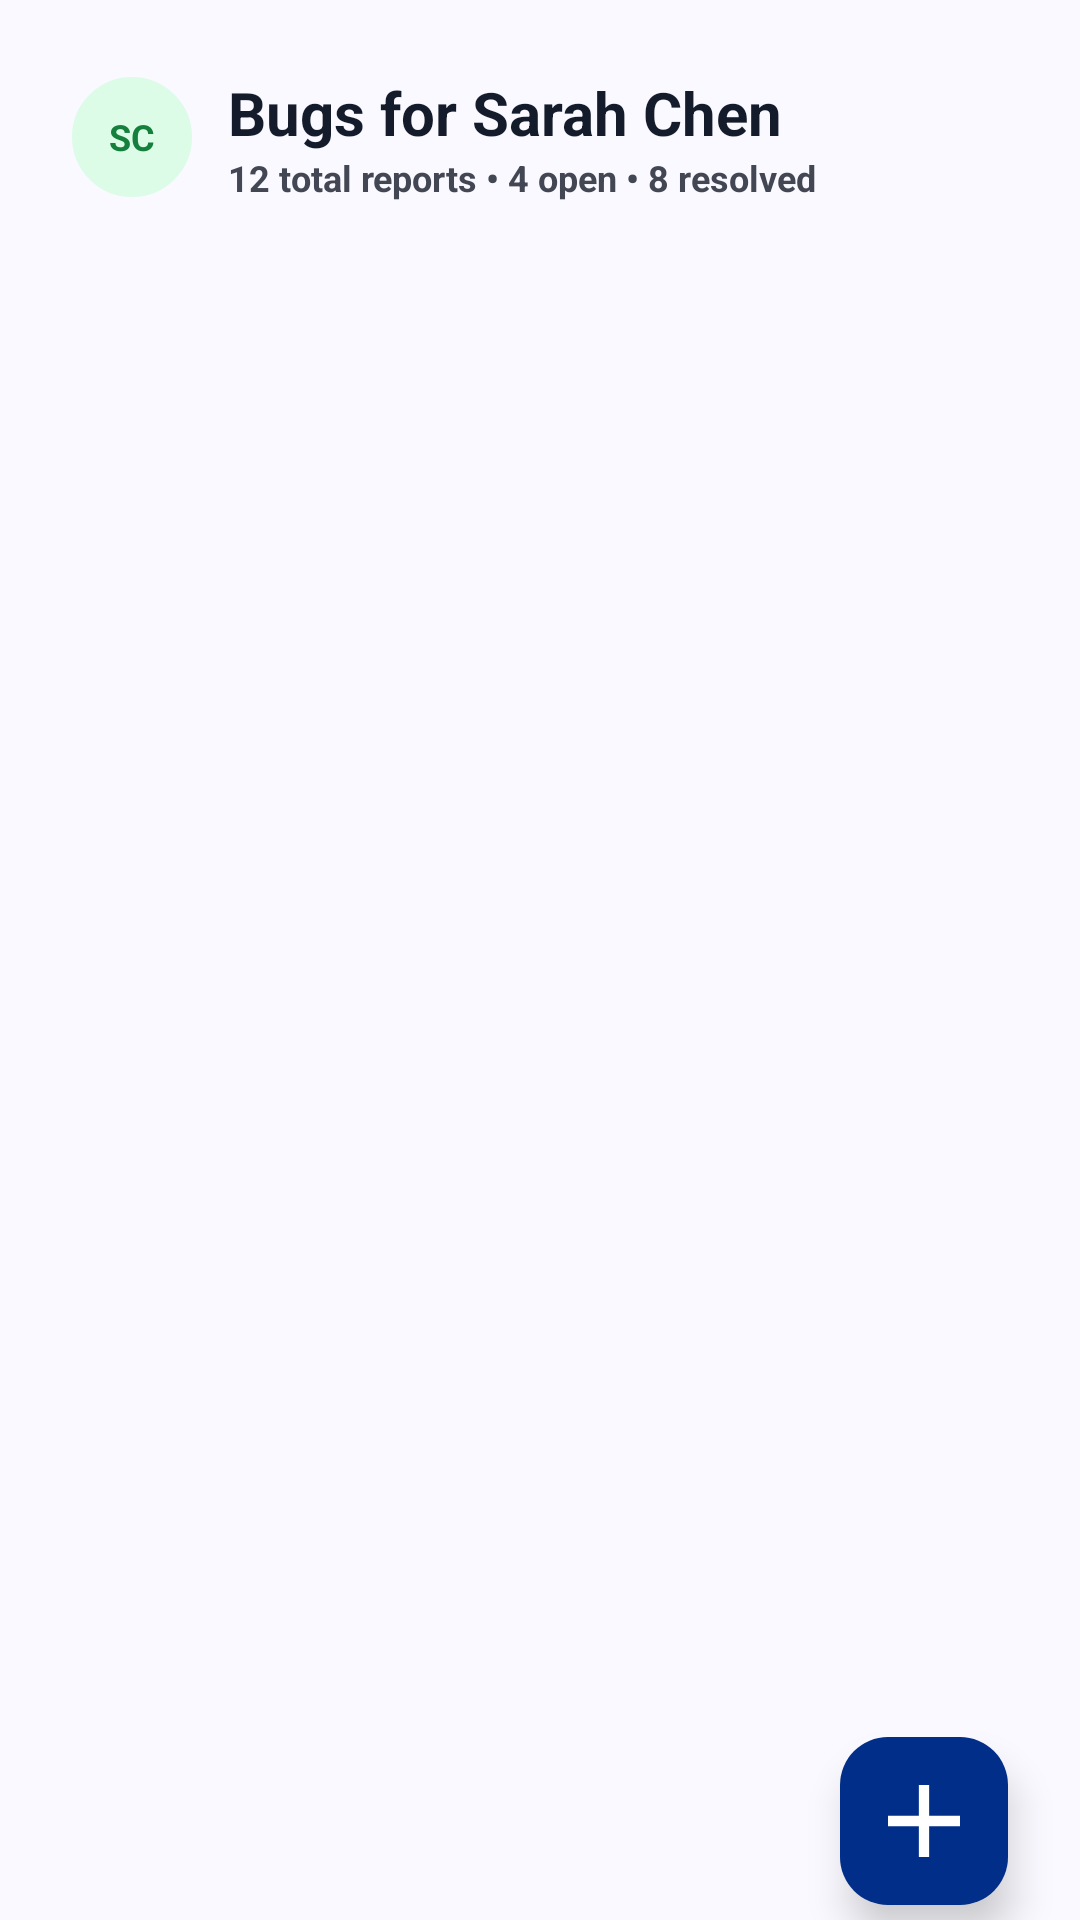

Produce the Android XML layout that renders to this screen, including the resource entries it uses.
<!-- AndroidManifest.xml: application theme Theme.PrecisionLayer -->
<!-- res/layout/fragment_bug_list.xml -->
<?xml version="1.0" encoding="utf-8"?>
<androidx.coordinatorlayout.widget.CoordinatorLayout xmlns:android="http://schemas.android.com/apk/res/android"
    xmlns:app="http://schemas.android.com/apk/res-auto"
    xmlns:tools="http://schemas.android.com/tools"
    android:layout_width="match_parent"
    android:layout_height="match_parent"
    android:background="@color/surface">


    <androidx.constraintlayout.widget.ConstraintLayout
        android:layout_width="match_parent"
        android:layout_height="match_parent"
        android:fitsSystemWindows="true">

        <LinearLayout
            android:layout_width="match_parent"
            android:layout_height="match_parent"
            android:orientation="vertical"
            android:paddingHorizontal="24dp"
            android:paddingTop="24dp"
            >

            <LinearLayout
                android:layout_width="match_parent"
                android:layout_height="wrap_content"
                android:layout_marginBottom="24dp"
                android:gravity="center_vertical"
                android:orientation="horizontal">

                <TextView
                    android:id="@+id/tvHeaderAvatar"
                    android:layout_width="40dp"
                    android:layout_height="40dp"
                    android:background="@drawable/circular_bg_user"
                    android:backgroundTint="@color/avatar_bg_green"
                    android:gravity="center"
                    android:text="SC"
                    android:textColor="@color/avatar_text_green"
                    android:textSize="12sp"
                    android:textStyle="bold" />

                <LinearLayout
                    android:layout_width="0dp"
                    android:layout_height="wrap_content"
                    android:layout_marginStart="12dp"
                    android:layout_weight="1"
                    android:orientation="vertical">

                    <TextView
                        android:id="@+id/tvHeaderTitle"
                        android:layout_width="wrap_content"
                        android:layout_height="wrap_content"
                        android:text="Bugs for Sarah Chen"
                        android:textColor="@color/on_surface"
                        android:textSize="20sp"
                        android:textStyle="bold" />

                    <TextView
                        android:id="@+id/tvHeaderSubtitle"
                        android:layout_width="wrap_content"
                        android:layout_height="wrap_content"
                        android:text="12 total reports • 4 open • 8 resolved"
                        android:textColor="@color/on_surface_variant"
                        android:textSize="12sp"
                        android:textStyle="bold" />
                </LinearLayout>
            </LinearLayout>

            <androidx.recyclerview.widget.RecyclerView
                android:id="@+id/rvBugReports"
                android:layout_width="match_parent"
                android:layout_height="match_parent"
                android:nestedScrollingEnabled="false"
                tools:itemCount="8"
                tools:listitem="@layout/item_bug_report" />

        </LinearLayout>

        <com.google.android.material.floatingactionbutton.FloatingActionButton
            android:id="@+id/fabAddBug"
            android:layout_width="wrap_content"
            android:layout_height="wrap_content"
            android:layout_gravity="bottom|end"
            android:layout_marginEnd="24dp"
            android:layout_marginBottom="5dp"
            app:backgroundTint="@color/primary"
            app:elevation="8dp"
            app:layout_constraintBottom_toBottomOf="parent"
            app:layout_constraintEnd_toEndOf="parent"
            app:srcCompat="@drawable/add_plus"
            app:tint="#FFFFFF"

            />
    </androidx.constraintlayout.widget.ConstraintLayout>


</androidx.coordinatorlayout.widget.CoordinatorLayout>
<!-- res/layout/item_bug_report.xml (included above) -->
<?xml version="1.0" encoding="utf-8"?>
<com.google.android.material.card.MaterialCardView xmlns:android="http://schemas.android.com/apk/res/android"
    xmlns:app="http://schemas.android.com/apk/res-auto"
    xmlns:tools="http://schemas.android.com/tools"
    android:id="@+id/cardContainer"
    android:layout_width="match_parent"
    android:layout_height="wrap_content"
    android:layout_marginBottom="12dp"
    app:cardBackgroundColor="@color/surface_container_lowest"
    app:cardCornerRadius="16dp"
    app:cardElevation="2dp"
    app:strokeColor="#1A737784"
    app:strokeWidth="1dp"
    android:foreground="?android:attr/selectableItemBackground">

    <androidx.constraintlayout.widget.ConstraintLayout
        android:layout_width="match_parent"
        android:layout_height="wrap_content"
        android:padding="16dp">

        <TextView
            android:id="@+id/tvSeverityBadge"
            android:layout_width="wrap_content"
            android:layout_height="wrap_content"
            android:background="@drawable/bg_badge_pill"
            android:paddingHorizontal="10dp"
            android:paddingVertical="2dp"
            android:textSize="10sp"
            android:textStyle="bold"
            android:textAllCaps="true"
            app:layout_constraintStart_toStartOf="parent"
            app:layout_constraintTop_toTopOf="parent"
            tools:backgroundTint="#fef2f2"
            tools:textColor="#dc2626"
            tools:text="CRITICAL" />

        <TextView
            android:id="@+id/tvBugId"
            android:layout_width="wrap_content"
            android:layout_height="wrap_content"
            android:textColor="@color/outline"
            android:textSize="10sp"
            android:textStyle="bold"
            app:layout_constraintEnd_toEndOf="parent"
            app:layout_constraintTop_toTopOf="parent"
            tools:text="#CSP-842" />

        <TextView
            android:id="@+id/tvBugTitle"
            android:layout_width="0dp"
            android:layout_height="wrap_content"
            android:layout_marginTop="8dp"
            android:textColor="@color/on_surface"
            android:textSize="14sp"
            android:textStyle="bold"
            app:layout_constraintStart_toStartOf="parent"
            app:layout_constraintEnd_toEndOf="parent"
            app:layout_constraintTop_toBottomOf="@id/tvSeverityBadge"
            tools:text="Auth token expiration causes immediate logout on refresh" />

        <LinearLayout
            android:layout_width="0dp"
            android:layout_height="wrap_content"
            android:layout_marginTop="8dp"
            android:orientation="horizontal"
            android:gravity="center_vertical"
            app:layout_constraintStart_toStartOf="parent"
            app:layout_constraintEnd_toEndOf="parent"
            app:layout_constraintTop_toBottomOf="@id/tvBugTitle">

            <ImageView
                android:id="@+id/ivIcon"
                android:layout_width="12dp"
                android:layout_height="12dp"
                android:src="@drawable/ic_schedule"
                app:tint="@color/on_surface_variant" />

            <TextView
                android:id="@+id/tvTime"
                android:layout_width="0dp"
                android:layout_height="wrap_content"
                android:layout_weight="1"
                android:layout_marginStart="4dp"
                android:textColor="@color/on_surface_variant"
                android:textSize="10sp"
                tools:text="Last active 14m ago" />
        </LinearLayout>

    </androidx.constraintlayout.widget.ConstraintLayout>
</com.google.android.material.card.MaterialCardView>
<!-- resources referenced by this layout -->
<resources>
  <color name="avatar_bg_green">#dcfce7</color>
  <color name="avatar_text_green">#15803d</color>
  <color name="on_surface">#141b2b</color>
  <color name="on_surface_variant">#434653</color>
  <color name="outline">#737784</color>
  <color name="primary">#002e88</color>
  <color name="surface">#f9f9ff</color>
  <color name="surface_container_lowest">#ffffff</color>
  <!-- drawable add_plus (drawable) -->
  <vector xmlns:android="http://schemas.android.com/apk/res/android"
      android:width="10dp"
      android:height="10dp"
      android:viewportWidth="14"
      android:viewportHeight="14">
    <path
        android:pathData="M6,8H0V6H6V0H8V6H14V8H8V14H6V8V8"
        android:fillColor="#ffffff"/>
  </vector>
  <!-- drawable bg_badge_pill (drawable) -->
  <?xml version="1.0" encoding="utf-8"?>
  <shape xmlns:android="http://schemas.android.com/apk/res/android"
      android:shape="rectangle">
      <corners android:radius="100dp" />
      <solid android:color="#E8EAF6" />
  </shape>
  <!-- drawable circular_bg_user (drawable) -->
  <vector xmlns:android="http://schemas.android.com/apk/res/android"
      android:width="24dp"
      android:height="24dp"
      android:viewportWidth="24"
      android:viewportHeight="24">
    <path
        android:pathData="M12,1L12,1A11,11 0,0 1,23 12L23,12A11,11 0,0 1,12 23L12,23A11,11 0,0 1,1 12L1,12A11,11 0,0 1,12 1z"
        android:fillColor="#DCE2F7"/>
    <path
        android:pathData="M12,1L12,1A11,11 0,0 1,23 12L23,12A11,11 0,0 1,12 23L12,23A11,11 0,0 1,1 12L1,12A11,11 0,0 1,12 1z"
        android:strokeWidth="2"
        android:fillColor="#00000000"
        android:strokeColor="#F0F1F8"/>
  
  
  
  </vector>
  <style name="Theme.PrecisionLayer" parent="Theme.Material3.Light.NoActionBar">
          <item name="colorPrimary">@color/primary_container</item>
          <item name="colorPrimaryContainer">@color/primary_container</item>
          <item name="colorOnPrimary">@color/on_primary</item>
          <item name="colorSurface">@color/surface</item>
          <item name="colorOnSurface">@color/on_surface</item>
          <item name="colorOnSurfaceVariant">@color/on_surface_variant</item>
          <item name="colorOutline">@color/outline</item>
          <item name="colorOutlineVariant">@color/outline_variant</item>
          <item name="colorError">@color/error</item>
          <item name="colorTertiary">@color/tertiary</item>
          <item name="android:windowBackground">@color/surface</item>
          <item name="android:statusBarColor">@color/surface</item>
          <item name="android:windowLightStatusBar">true</item>
          <item name="android:navigationBarColor">@color/surface</item>
      </style>
  <color name="primary_container">#0042b9</color>
  <color name="on_primary">#ffffff</color>
  <color name="outline_variant">#c3c6d5</color>
  <color name="error">#ba1a1a</color>
  <color name="tertiary">#003d44</color>
</resources>
